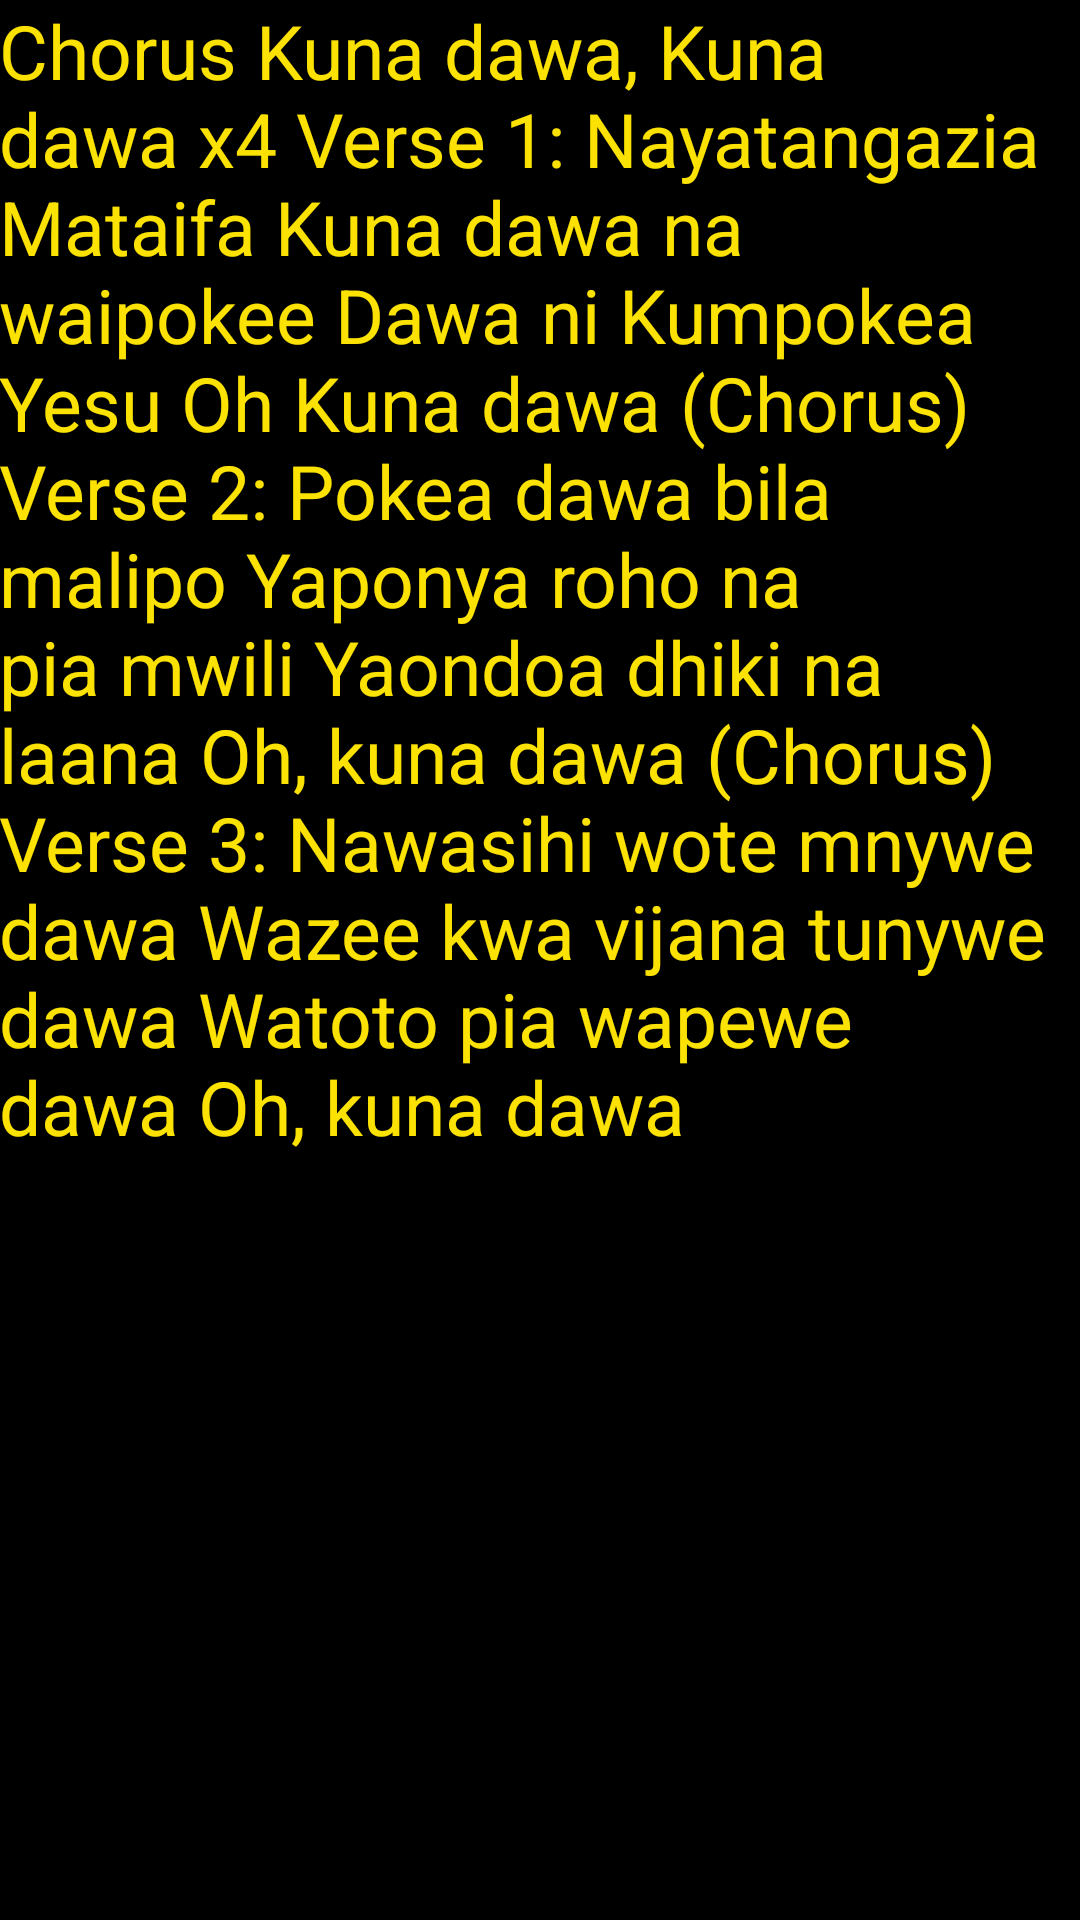

Here is an Android app screen rendered from its layout file. Give the layout XML and the strings, colors and styles it references.
<!-- AndroidManifest.xml: application theme AppTheme -->
<!-- res/layout/dawa.xml -->
<?xml version="1.0" encoding="utf-8"?>
<RelativeLayout xmlns:android="http://schemas.android.com/apk/res/android"
    xmlns:tools="http://schemas.android.com/tools"
    android:layout_width="match_parent"
    android:layout_height="match_parent"
    android:paddingBottom="@dimen/activity_vertical_margin"
    android:paddingLeft="@dimen/activity_horizontal_margin"
    android:paddingRight="@dimen/activity_horizontal_margin"
    android:paddingTop="@dimen/activity_vertical_margin"
    tools:context="com.scurrae.chris.lyricssmash.Dawa"
    android:background="@color/black">
    <ScrollView
        android:layout_width="match_parent"
        android:layout_height="match_parent">
        <RelativeLayout
            android:layout_width="match_parent"
            android:layout_height="match_parent">


            <TextView
                android:layout_width="wrap_content"
                android:layout_height="wrap_content"
                android:textAppearance="?android:attr/textAppearanceLarge"
                android:text="Chorus Kuna dawa, Kuna dawa x4 Verse 1: Nayatangazia Mataifa Kuna dawa na waipokee Dawa ni Kumpokea Yesu Oh Kuna dawa (Chorus) Verse 2: Pokea dawa bila malipo Yaponya roho na pia mwili Yaondoa dhiki na laana Oh, kuna dawa (Chorus) Verse 3: Nawasihi wote mnywe dawa Wazee kwa vijana tunywe dawa Watoto pia wapewe dawa Oh, kuna dawa "
                android:id="@+id/textView9"
                android:overScrollMode="always"
                android:textSize="25dp"
                android:textIsSelectable="false"
                android:layout_alignParentLeft="true"
                android:layout_alignParentStart="true"
                android:textColor="@color/yellow" />

        </RelativeLayout>
    </ScrollView>
</RelativeLayout>
<!-- resources referenced by this layout -->
<resources>
  <color name="black">#000000</color>
  <color name="yellow">#fbffe602</color>
  <style name="AppTheme" parent="Theme.AppCompat.Light.DarkActionBar">
          
          <item name="colorPrimary">@color/black</item>
          <item name="colorPrimaryDark">@color/black</item>
          <item name="colorAccent">@color/colorAccent</item>
      </style>
  <color name="colorAccent">#FF4081</color>
</resources>
